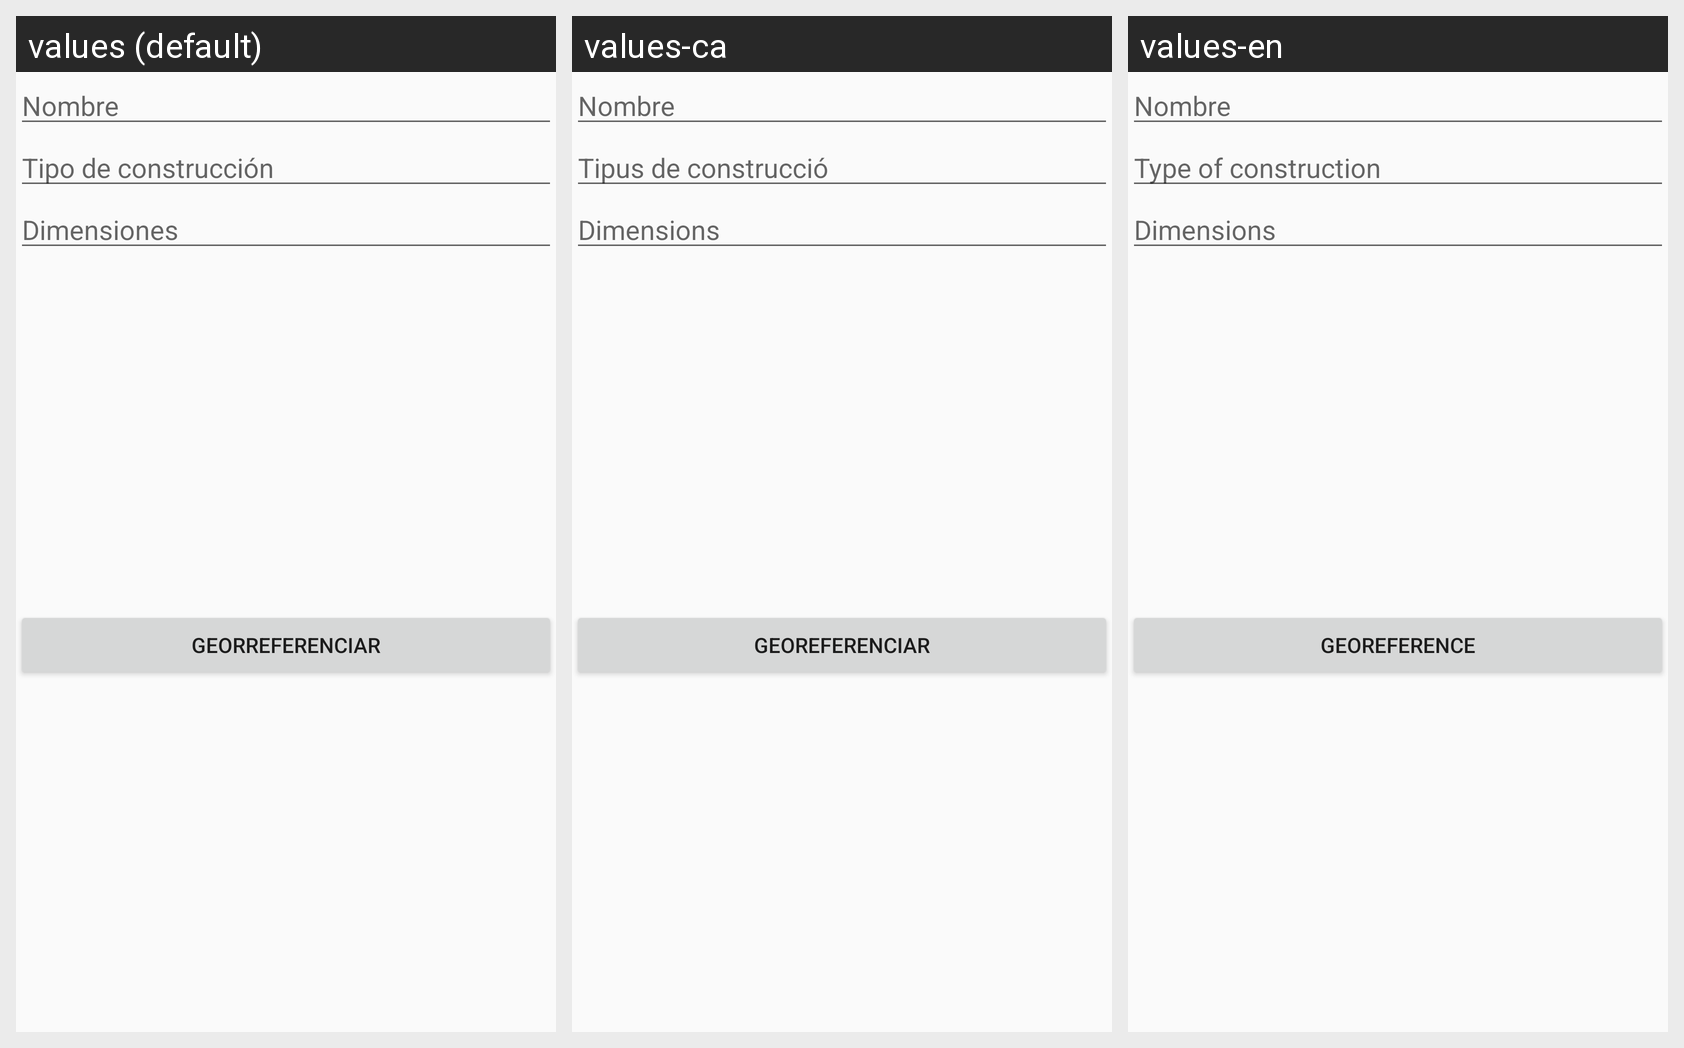

Locale-by-locale string values for the Android screen shown in this grid:
Android screen res/layout/layout_cabezales.xml rendered under 3 locales, left to right: values (default), values-ca, values-en. Device: Nexus 5 (rendered at 1080×1920; each locale shown at half size, 540×960, under a caption strip naming it); theme AppTheme.
Strings drawn on this screen, with the default value and each locale's value (text and hints the layout hard-codes appear in the picture but are not listed):

Nombre
  values: Nombre
  values-ca: Nombre
  values-en: Nombre

TipoConstru
  values: Tipo de construcción
  values-ca: Tipus de construcció
  values-en: Type of construction

Dimensiones
  values: Dimensiones
  values-ca: Dimensions
  values-en: Dimensions

Georreferenciar
  values: Georreferenciar
  values-ca: Georeferenciar
  values-en: Georeference
